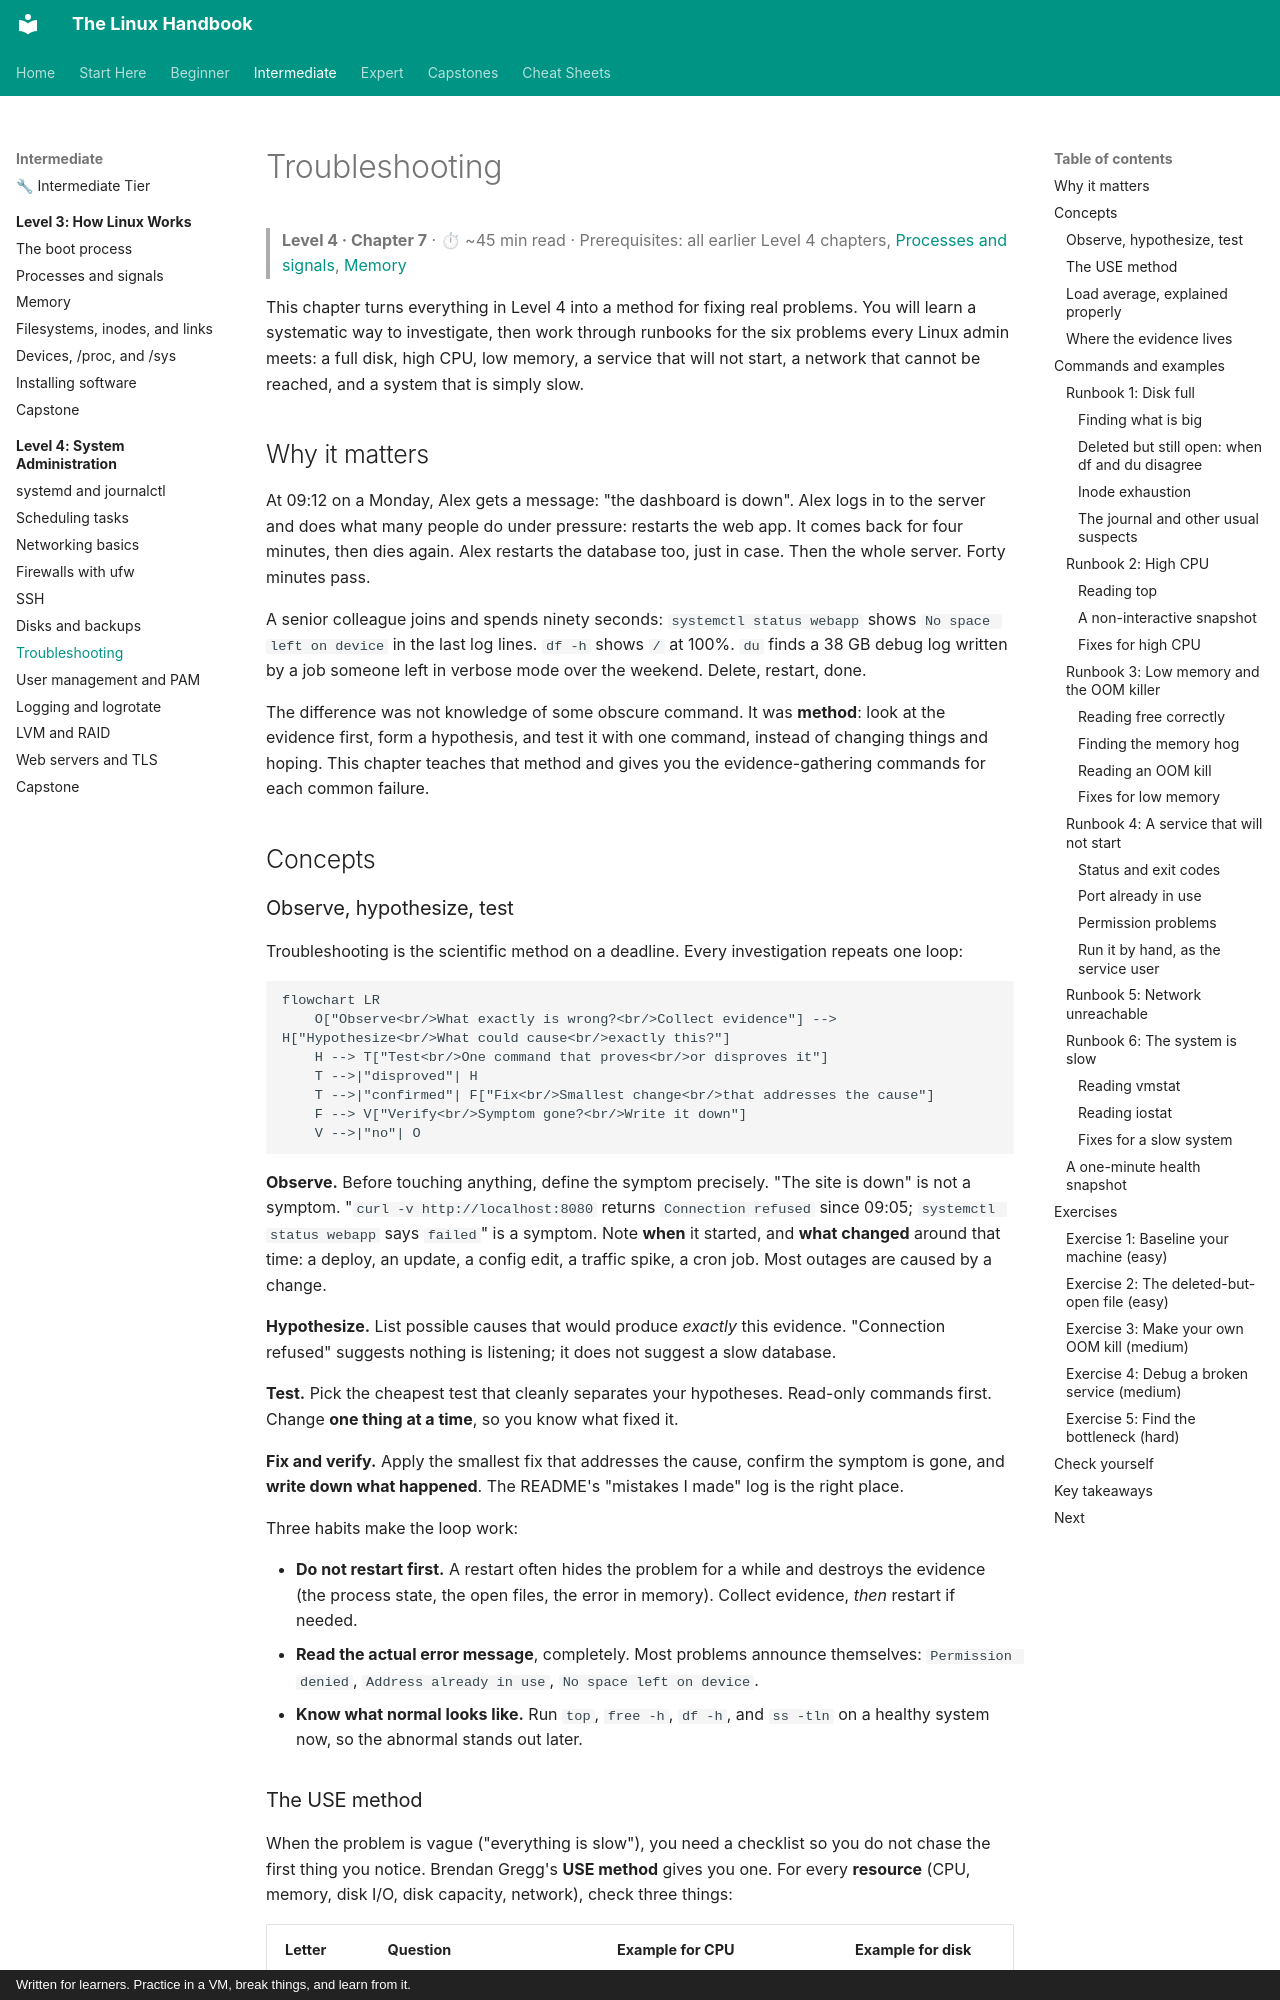

repository: astroboy1183/linux-handbook · page: chapters/04-sysadmin/07-troubleshooting/index.html · generator: mkdocs · copyright: Written for learners. Practice in a VM, break things, and learn from it.

# Troubleshooting

> **Level 4 · Chapter 7** · ⏱ ~45 min read · Prerequisites: all earlier Level 4 chapters, [Processes and signals](../03-internals/02-processes-and-signals.md), [Memory](../03-internals/03-memory.md)

This chapter turns everything in Level 4 into a method for fixing real problems. You will learn a systematic way to investigate, then work through runbooks for the six problems every Linux admin meets: a full disk, high CPU, low memory, a service that will not start, a network that cannot be reached, and a system that is simply slow.

## Why it matters

At 09:12 on a Monday, Alex gets a message: "the dashboard is down". Alex logs in to the server and does what many people do under pressure: restarts the web app. It comes back for four minutes, then dies again. Alex restarts the database too, just in case. Then the whole server. Forty minutes pass.

A senior colleague joins and spends ninety seconds: `systemctl status webapp` shows `No space left on device` in the last log lines. `df -h` shows `/` at 100%. `du` finds a 38 GB debug log written by a job someone left in verbose mode over the weekend. Delete, restart, done.

The difference was not knowledge of some obscure command. It was **method**: look at the evidence first, form a hypothesis, and test it with one command, instead of changing things and hoping. This chapter teaches that method and gives you the evidence-gathering commands for each common failure.

## Concepts

### Observe, hypothesize, test

Troubleshooting is the scientific method on a deadline. Every investigation repeats one loop:

```mermaid
flowchart LR
    O["Observe<br/>What exactly is wrong?<br/>Collect evidence"] --> H["Hypothesize<br/>What could cause<br/>exactly this?"]
    H --> T["Test<br/>One command that proves<br/>or disproves it"]
    T -->|"disproved"| H
    T -->|"confirmed"| F["Fix<br/>Smallest change<br/>that addresses the cause"]
    F --> V["Verify<br/>Symptom gone?<br/>Write it down"]
    V -->|"no"| O
```

**Observe.** Before touching anything, define the symptom precisely. "The site is down" is not a symptom. "`curl -v http://localhost:8080` returns `Connection refused` since 09:05; `systemctl status webapp` says `failed`" is a symptom. Note **when** it started, and **what changed** around that time: a deploy, an update, a config edit, a traffic spike, a cron job. Most outages are caused by a change.

**Hypothesize.** List possible causes that would produce *exactly* this evidence. "Connection refused" suggests nothing is listening; it does not suggest a slow database.

**Test.** Pick the cheapest test that cleanly separates your hypotheses. Read-only commands first. Change **one thing at a time**, so you know what fixed it.

**Fix and verify.** Apply the smallest fix that addresses the cause, confirm the symptom is gone, and **write down what happened**. The README's "mistakes I made" log is the right place.

Three habits make the loop work:

- **Do not restart first.** A restart often hides the problem for a while and destroys the evidence (the process state, the open files, the error in memory). Collect evidence, *then* restart if needed.
- **Read the actual error message**, completely. Most problems announce themselves: `Permission denied`, `Address already in use`, `No space left on device`.
- **Know what normal looks like.** Run `top`, `free -h`, `df -h`, and `ss -tln` on a healthy system now, so the abnormal stands out later.
